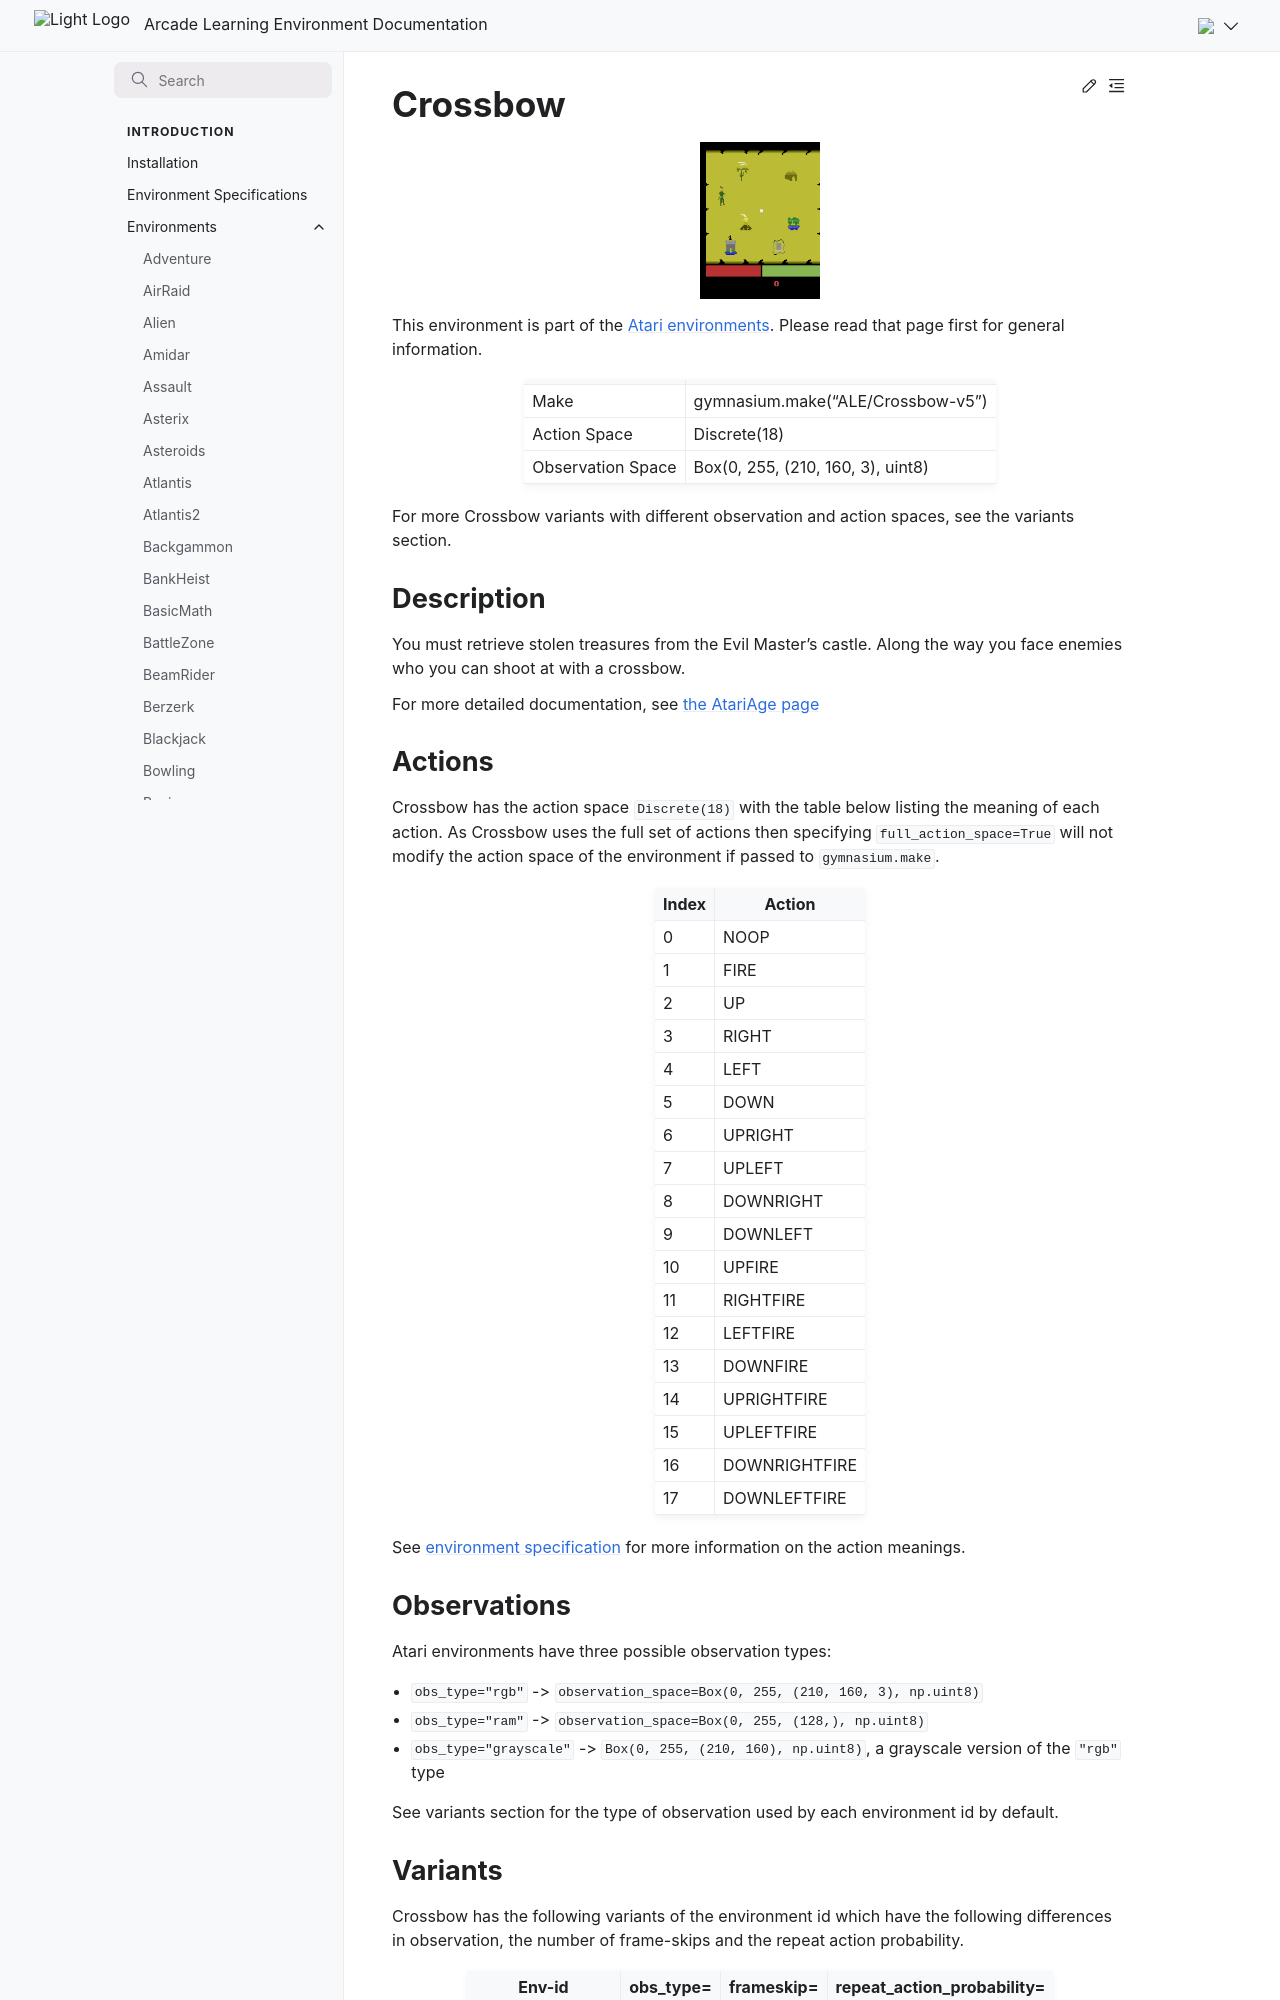

repository: Farama-Foundation/Arcade-Learning-Environment · page: main/environments/crossbow/index.html · generator: sphinx

---
title: Crossbow
---

# Crossbow

```{figure} ../_static/videos/environments/crossbow.gif
:width: 120px
:name: Crossbow
```

This environment is part of the <a href='..'>Atari environments</a>. Please read that page first for general information.

|                   |                                   |
|-------------------|-----------------------------------|
| Make              | gymnasium.make("ALE/Crossbow-v5") |
| Action Space      | Discrete(18)                      |
| Observation Space | Box(0, 255, (210, 160, 3), uint8) |

For more Crossbow variants with different observation and action spaces, see the variants section.

## Description

You must retrieve stolen treasures from the Evil Master's castle. Along the way you face enemies who you can shoot at with a crossbow.

For more detailed documentation, see [the AtariAge page](https://atariage.com/manual_html_page.php?SoftwareLabelID=115)

## Actions

Crossbow has the action space `Discrete(18)` with the table below listing the meaning of each action.
As Crossbow uses the full set of actions then specifying `full_action_space=True` will not modify the action space of the environment if passed to `gymnasium.make`.

|   Index | Action        |
|---------|---------------|
|       0 | NOOP          |
|       1 | FIRE          |
|       2 | UP            |
|       3 | RIGHT         |
|       4 | LEFT          |
|       5 | DOWN          |
|       6 | UPRIGHT       |
|       7 | UPLEFT        |
|       8 | DOWNRIGHT     |
|       9 | DOWNLEFT      |
|      10 | UPFIRE        |
|      11 | RIGHTFIRE     |
|      12 | LEFTFIRE      |
|      13 | DOWNFIRE      |
|      14 | UPRIGHTFIRE   |
|      15 | UPLEFTFIRE    |
|      16 | DOWNRIGHTFIRE |
|      17 | DOWNLEFTFIRE  |

See [environment specification](../env-spec) for more information on the action meanings.

## Observations

Atari environments have three possible observation types:

- `obs_type="rgb"` -> `observation_space=Box(0, 255, (210, 160, 3), np.uint8)`
- `obs_type="ram"` -> `observation_space=Box(0, 255, (128,), np.uint8)`
- `obs_type="grayscale"` -> `Box(0, 255, (210, 160), np.uint8)`, a grayscale version of the `"rgb"` type

See variants section for the type of observation used by each environment id by default.
